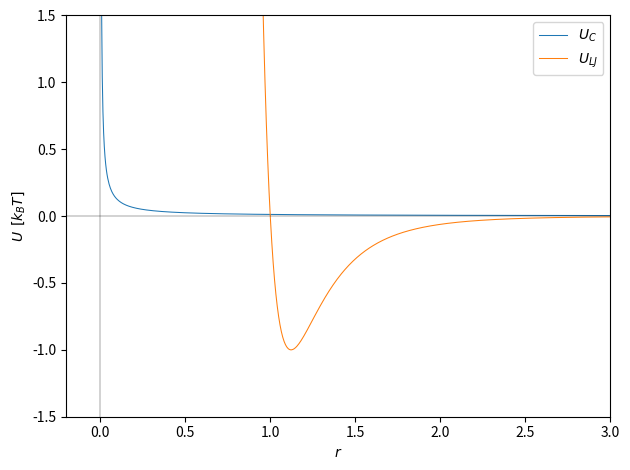

Python code for this plot:
import matplotlib.pyplot as plt
import numpy as np

# use LJ units
eps = 1
eps_0 = 1
eps_r = 80
sigma = 1
q = 1
r = np.linspace(1e-6, 4, 1000)

U_C = (sigma * q ** 2) / (eps_r * r)
U_LJ = 4 * eps * ((1 / r) ** 12 - (1 / r) ** 6)

plt.plot(r, U_C, linewidth=0.75, label='$U_C$')
plt.plot(r, U_LJ, linewidth=0.75, label='$U_{LJ}$')
plt.plot([0, 0], [-1e9, 1e9], 'k', linewidth=0.25)
plt.plot([-10, 10], [0, 0], 'k', linewidth=0.25)
plt.xlabel('$r$')
plt.ylabel('$U$  $[k_BT]$')
plt.ylim(-1.5, 1.5)
plt.xlim(-0.2, 3)
plt.legend()
plt.tight_layout()
plt.savefig('ion-interactions.png', dpi=600)
plt.show()

